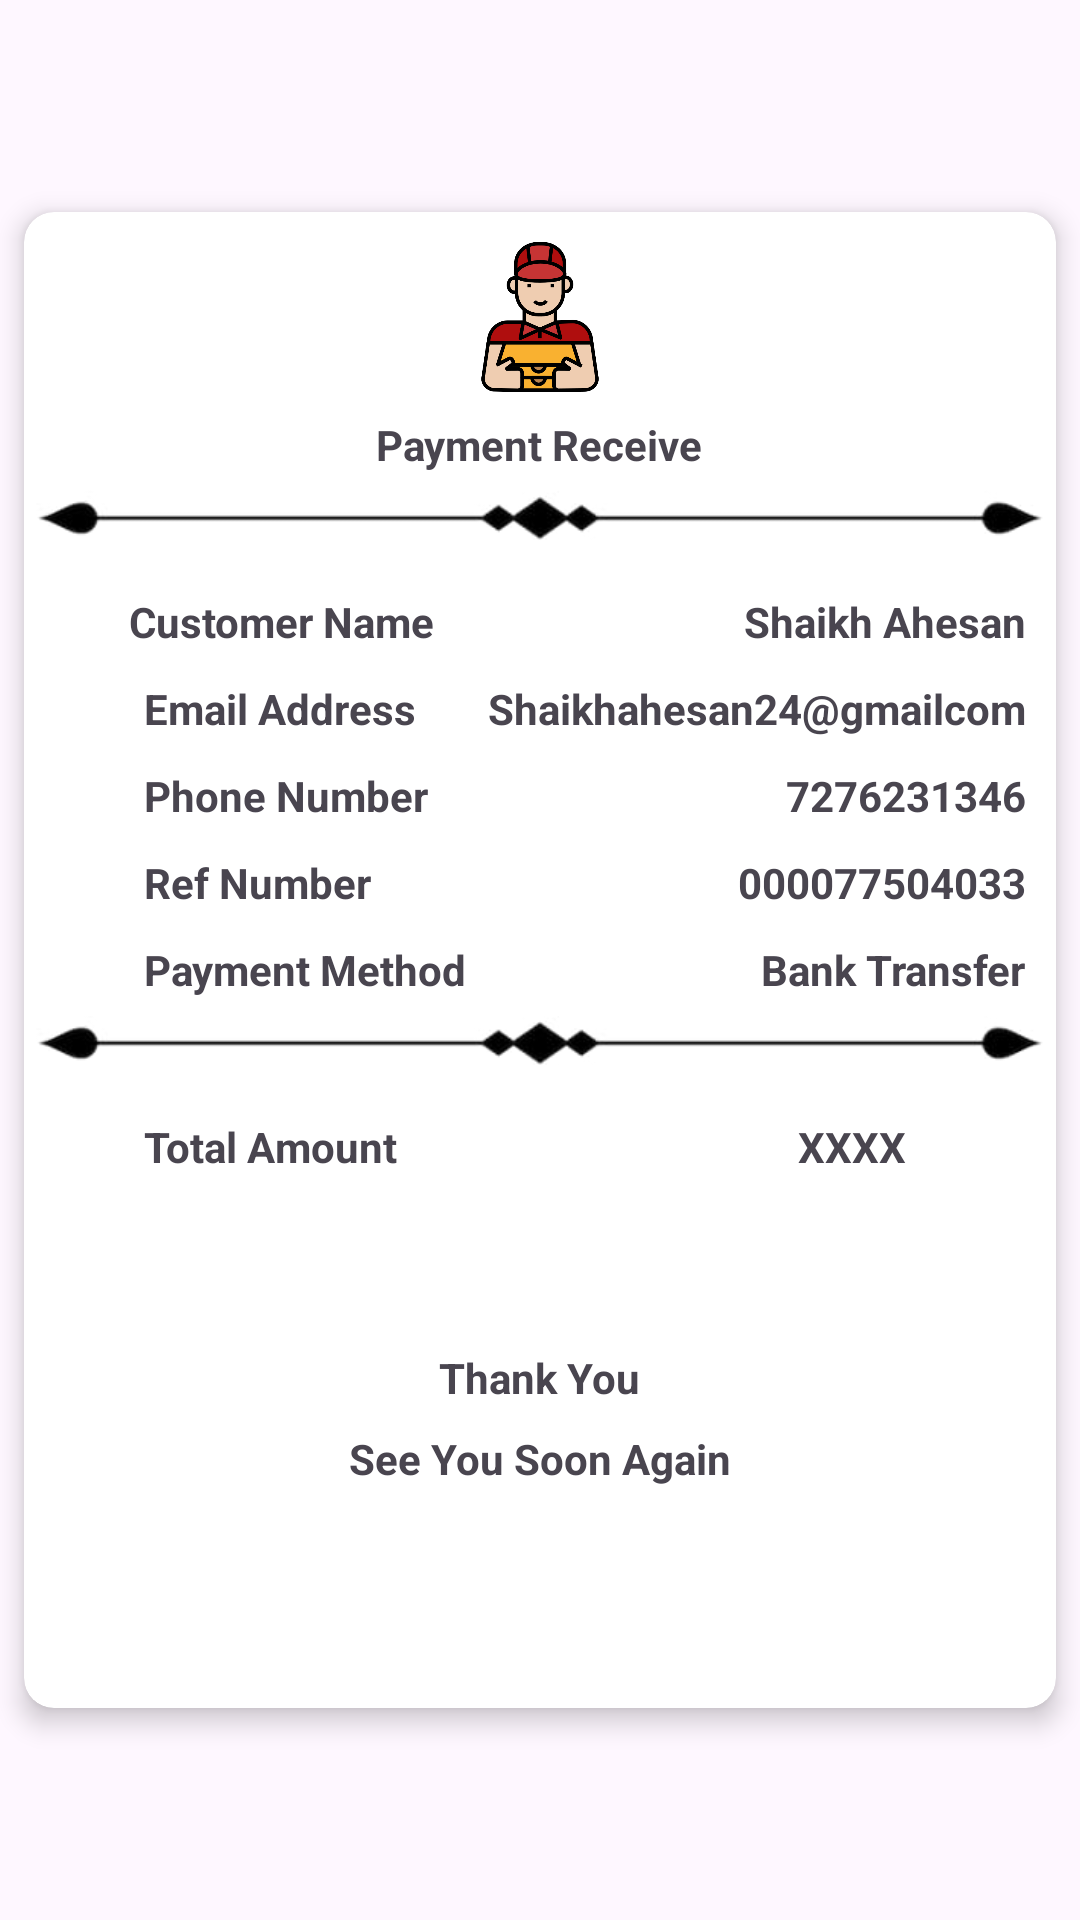

The Android layout XML behind this screen, and the referenced resources:
<!-- AndroidManifest.xml: application theme Theme.PizzaPoint -->
<!-- res/layout/activity_main7.xml -->
<?xml version="1.0" encoding="utf-8"?>
<LinearLayout xmlns:android="http://schemas.android.com/apk/res/android"
    xmlns:app="http://schemas.android.com/apk/res-auto"
    xmlns:tools="http://schemas.android.com/tools"
    android:id="@+id/main"
    android:layout_width="match_parent"
    android:layout_height="match_parent"
    android:orientation="vertical"
    android:gravity="center"
    tools:context=".MainActivity7">

    <androidx.cardview.widget.CardView
        android:layout_width="match_parent"
        android:layout_height="520dp"
        app:cardUseCompatPadding="true"
        app:cardCornerRadius="10dp"
        app:cardElevation="5dp">
        <LinearLayout
            android:layout_width="match_parent"
            android:layout_height="wrap_content"
            android:orientation="vertical"
            tools:ignore="UseCompoundDrawables,UselessLeaf">
            <ImageView
                android:layout_marginTop="10dp"
                android:layout_width="50dp"
                android:layout_height="50dp"
                android:src="@drawable/d"
                android:layout_gravity="center_horizontal"
                android:contentDescription="@string/s"/>
            <TextView
                android:layout_width="wrap_content"
                android:layout_height="wrap_content"
                android:layout_gravity="center_horizontal"
                android:text="@string/receive"
                android:textStyle="bold"
                android:layout_marginTop="8dp"/>
            <ImageView
                android:layout_width="match_parent"
                android:layout_height="30dp"
                android:src="@drawable/line"
                android:scaleType="centerCrop"
                android:contentDescription="@string/p"/>
               <RelativeLayout
                   android:layout_width="match_parent"
                   android:layout_height="wrap_content">
                   <TextView
                       android:layout_width="wrap_content"
                       android:layout_height="wrap_content"
                       android:text="@string/customer"
                       android:textStyle="bold"
                       android:id="@+id/customer"
                       android:layout_marginTop="10dp"
                       android:layout_marginStart="35dp"/>
                   <TextView
                       android:layout_width="wrap_content"
                       android:layout_height="wrap_content"
                       android:text="@string/email"
                       android:textStyle="bold"
                       android:id="@+id/email"
                       android:layout_below="@id/customer"
                       android:layout_marginTop="10dp"
                       android:layout_marginStart="40dp"/>
                   <TextView
                       android:layout_width="wrap_content"
                       android:layout_height="wrap_content"
                       android:text="@string/phone"
                       android:textStyle="bold"
                       android:id="@+id/phone"
                       android:layout_below="@id/email"
                       android:layout_marginTop="10dp"
                       android:layout_marginStart="40dp"/>
                   <TextView
                       android:layout_width="wrap_content"
                       android:layout_height="wrap_content"
                       android:text="@string/ref"
                       android:textStyle="bold"
                       android:id="@+id/reffrence"
                       android:layout_below="@id/phone"
                       android:layout_marginTop="10dp"
                       android:layout_marginStart="40dp"/>
                   <TextView
                       android:layout_width="wrap_content"
                       android:layout_height="wrap_content"
                       android:text="@string/bank"
                       android:textStyle="bold"
                       android:id="@+id/method"
                       android:layout_below="@id/reffrence"
                       android:layout_marginTop="10dp"
                       android:layout_marginStart="40dp"/>
                   <ImageView
                       android:layout_width="match_parent"
                       android:layout_height="30dp"
                       android:src="@drawable/line"
                       android:scaleType="centerCrop"
                       android:layout_below="@id/method"
                       android:id="@+id/img"
                       android:contentDescription="@string/p"/>
                   <TextView
                       android:layout_width="wrap_content"
                       android:layout_height="wrap_content"
                       android:text="@string/total"
                       android:textStyle="bold"
                       android:id="@+id/amount"
                       android:layout_below="@id/img"
                       android:layout_marginTop="10dp"
                       android:layout_marginStart="40dp"/>
                   <TextView
                       android:id="@+id/name"
                       android:layout_width="wrap_content"
                       android:layout_height="wrap_content"
                       android:textStyle="bold"
                       android:text="@string/ahesan"
                       android:layout_alignParentEnd="true"
                       android:layout_marginTop="10dp"
                       android:layout_marginEnd="10dp"
                       tools:ignore="RelativeOverlap" />
                   <TextView
                       android:id="@+id/id"
                       android:layout_width="wrap_content"
                       android:layout_height="wrap_content"
                       android:textStyle="bold"
                       android:layout_alignParentEnd="true"
                       android:layout_marginTop="10dp"
                       android:layout_marginEnd="10dp"
                       android:text="@string/ah"
                       android:layout_below="@id/name"
                       tools:ignore="RelativeOverlap" />
                   <TextView
                       android:id="@+id/number"
                       android:layout_width="wrap_content"
                       android:layout_height="wrap_content"
                       android:textStyle="bold"
                       android:layout_alignParentEnd="true"
                       android:layout_marginTop="10dp"
                       android:layout_marginEnd="10dp"
                       android:text="@string/ahe"
                       android:layout_below="@id/email"
                       tools:ignore="RelativeOverlap" />
                   <TextView
                       android:id="@+id/bank"
                       android:layout_width="wrap_content"
                       android:layout_height="wrap_content"
                       android:textStyle="bold"
                       android:text="@string/n"
                       android:layout_alignParentEnd="true"
                       android:layout_marginTop="10dp"
                       android:layout_marginEnd="10dp"
                       android:layout_below="@id/number"
                       tools:ignore="RelativeOverlap" />
                   <TextView
                       android:id="@+id/transfer"
                       android:layout_width="wrap_content"
                       android:layout_height="wrap_content"
                       android:textStyle="bold"
                       android:text="@string/transfer"
                       android:layout_alignParentEnd="true"
                       android:layout_marginTop="10dp"
                       android:layout_marginEnd="10dp"
                       android:layout_below="@id/bank"
                       tools:ignore="RelativeOverlap" />
                   <TextView
                       android:id="@+id/rupee"
                       android:layout_width="wrap_content"
                       android:layout_height="wrap_content"
                       android:textStyle="bold"
                       android:layout_alignParentEnd="true"
                       android:layout_marginTop="10dp"
                       android:layout_marginEnd="50dp"
                       android:layout_below="@id/img"
                       android:text="@string/x"
                       tools:ignore="RelativeOverlap" />
               </RelativeLayout>
            <ImageView
                android:layout_marginTop="10dp"
                android:layout_width="40dp"
                android:layout_height="40dp"
               android:src="@drawable/smile"
                android:layout_gravity="center_horizontal"
                android:contentDescription="@string/s"/>

            <TextView
                android:layout_width="wrap_content"
                android:layout_height="wrap_content"
                android:layout_gravity="center_horizontal"
                android:text="@string/thank"
                android:textStyle="bold"
                android:layout_marginTop="8dp"/>
            <TextView
                android:layout_width="wrap_content"
                android:layout_height="wrap_content"
                android:layout_gravity="center_horizontal"
                android:text="@string/wait"
                android:textStyle="bold"
                android:layout_marginTop="8dp"/>
        </LinearLayout>

    </androidx.cardview.widget.CardView>

</LinearLayout>
<!-- resources referenced by this layout -->
<resources>
  <!-- drawable d: png bitmap (drawable, 33146 bytes) -->
  <!-- drawable line: jpeg bitmap (drawable, 5006 bytes) -->
  <string name="ah">Shaikhahesan24@gmailcom</string>
  <string name="ahe">7276231346</string>
  <string name="ahesan"> Shaikh Ahesan</string>
  <string name="bank">Payment Method </string>
  <string name="customer">Customer Name</string>
  <string name="email">Email Address</string>
  <string name="n">000077504033</string>
  <string name="p"> Email Password</string>
  <string name="phone">Phone Number</string>
  <string name="receive">Payment Receive</string>
  <string name="ref">Ref Number</string>
  <string name="s"> Payment Success</string>
  <string name="thank">Thank You</string>
  <string name="total">Total Amount</string>
  <string name="transfer">Bank Transfer</string>
  <string name="wait"> See You Soon Again</string>
  <string name="x">XXXX</string>
  <style name="Theme.PizzaPoint" parent="Base.Theme.PizzaPoint" />
  <style name="Base.Theme.PizzaPoint" parent="Theme.Material3.DayNight.NoActionBar">
          
          
      </style>
</resources>
